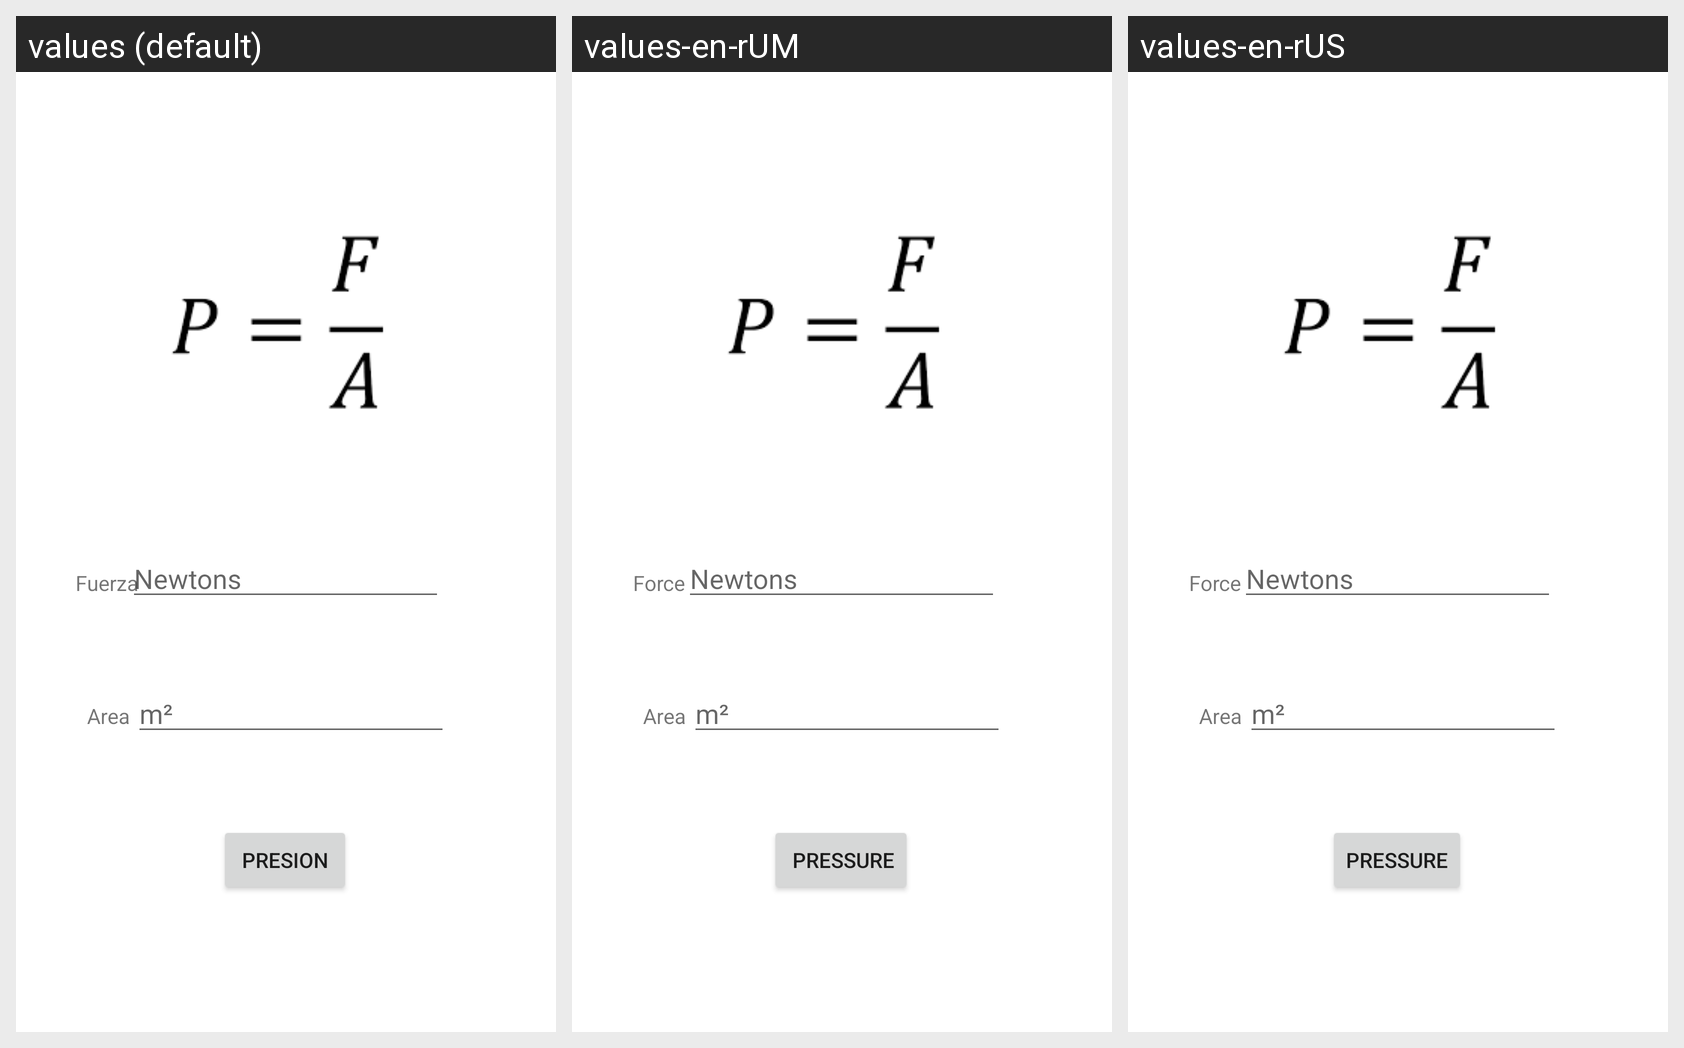

For this localized Android screen grid, give each drawn string resource with its value in every locale shown.
Android screen res/layout/fragment_formula2.xml rendered under 3 locales, left to right: values (default), values-en-rUM, values-en-rUS. Device: Nexus 5 (rendered at 1080×1920; each locale shown at half size, 540×960, under a caption strip naming it); theme Theme.MathApplication.
Strings drawn on this screen, with the default value and each locale's value (text and hints the layout hard-codes, and strings that could not be matched under every locale, appear in the picture but are not listed):

area
  values: m²
  values-en-rUM: m²
  values-en-rUS: m²

fuezalb
  values: Fuerza
  values-en-rUM: Force
  values-en-rUS: Force

areap
  values: Area
  values-en-rUM: Area
  values-en-rUS: Area

newtons
  values: Newtons
  values-en-rUM: Newtons
  values-en-rUS: Newtons

btnPresion
  values: Presion
  values-en-rUM:  Pressure
  values-en-rUS: Pressure
